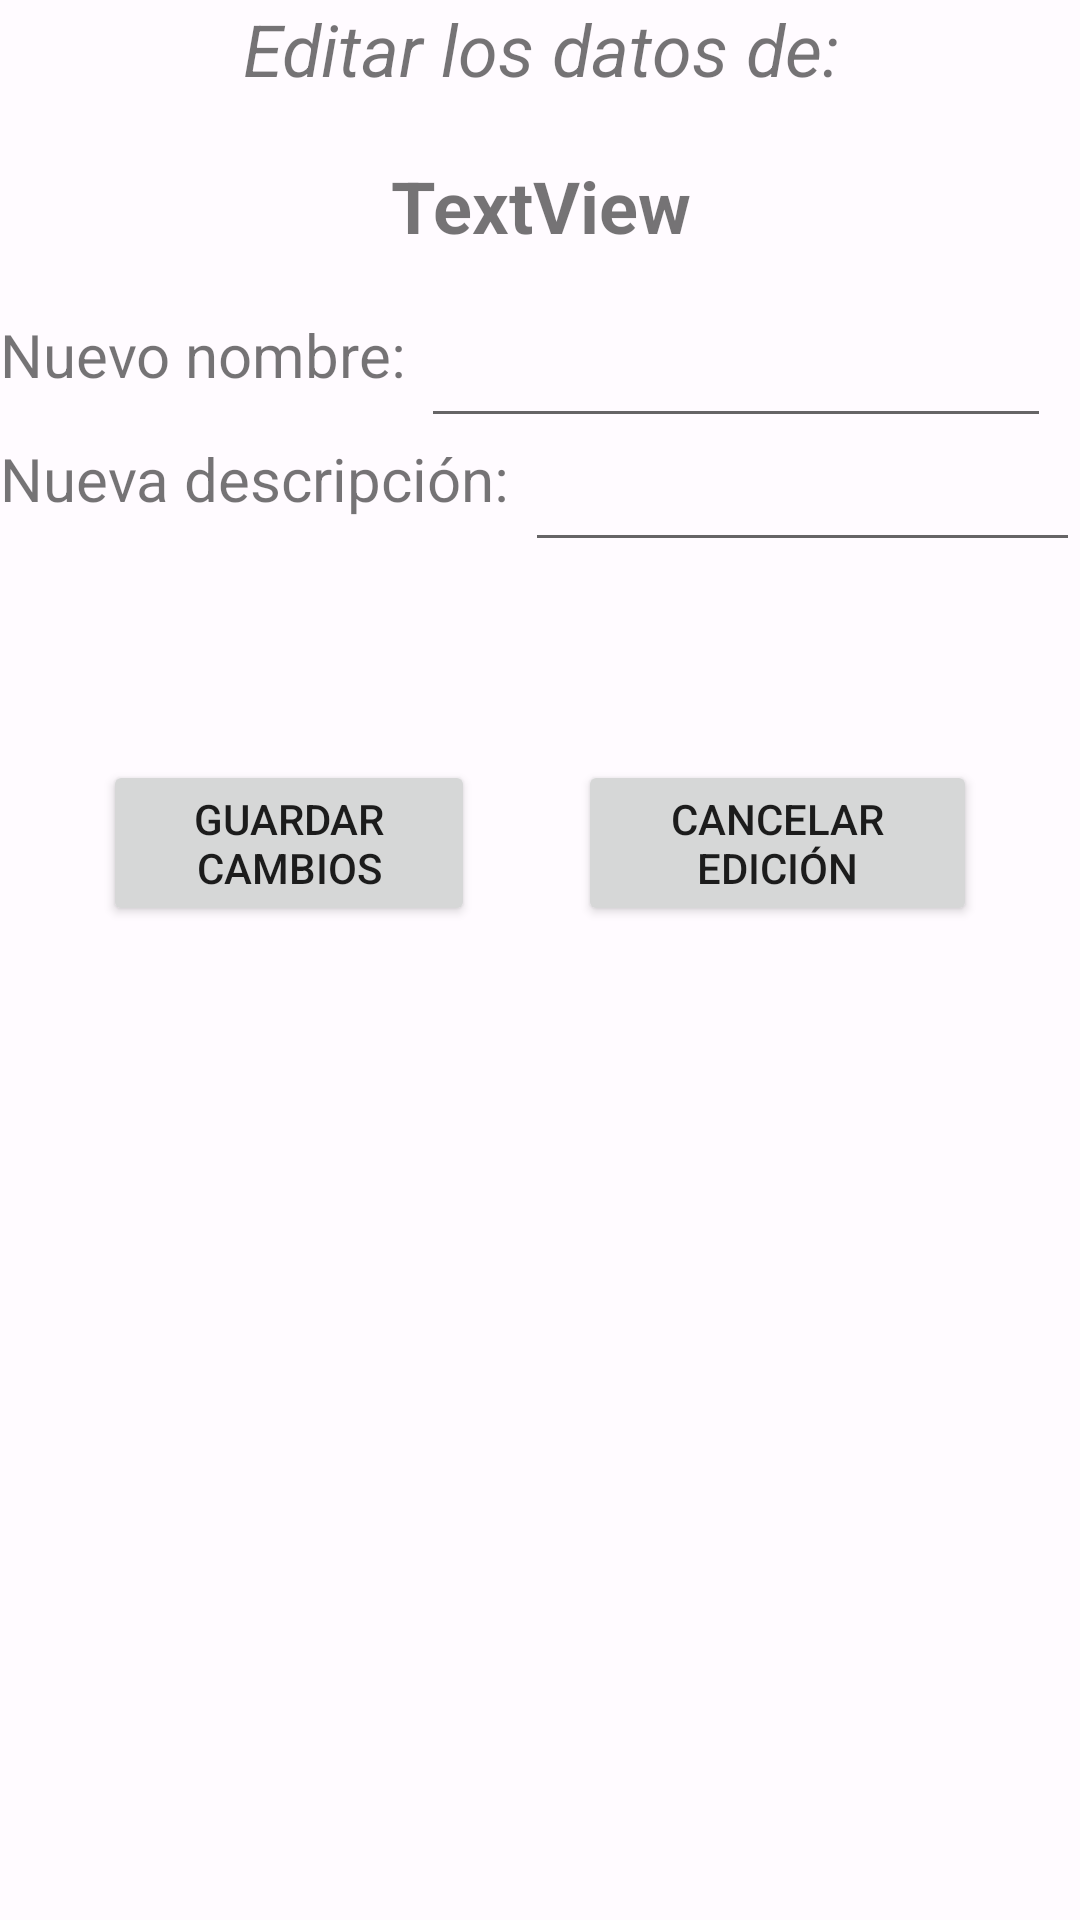

Layout XML and referenced resources for this Android screen:
<!-- AndroidManifest.xml: application theme Theme.CreaciónDePersonaje -->
<!-- res/layout/activity_edit_monster.xml -->
<?xml version="1.0" encoding="utf-8"?>
<LinearLayout xmlns:android="http://schemas.android.com/apk/res/android"
    xmlns:app="http://schemas.android.com/apk/res-auto"
    xmlns:tools="http://schemas.android.com/tools"
    android:layout_width="match_parent"
    android:layout_height="match_parent"
    android:orientation="vertical"
    tools:context=".Monstruo.EditMonster">


    <TextView
        android:id="@+id/textView37"
        android:layout_width="match_parent"
        android:layout_height="wrap_content"
        android:text="Editar los datos de:"
        android:textAlignment="center"
        android:textSize="24sp"
        android:textStyle="italic" />

    <LinearLayout
        android:layout_width="match_parent"
        android:layout_height="wrap_content"
        android:orientation="horizontal">

    </LinearLayout>

    <TextView
        android:id="@+id/tv_nameMons_editview"
        android:layout_width="match_parent"
        android:layout_height="wrap_content"
        android:layout_marginTop="20dp"
        android:text="TextView"
        android:textAlignment="center"
        android:textSize="24sp"
        android:textStyle="bold" />

    <LinearLayout
        android:layout_width="match_parent"
        android:layout_height="wrap_content"
        android:layout_marginTop="20dp"
        android:orientation="horizontal">

        <TextView
            android:id="@+id/textView39"
            android:layout_width="wrap_content"
            android:layout_height="match_parent"
            android:text="Nuevo nombre: "
            android:textSize="20sp" />

        <EditText
            android:id="@+id/txb_newNameMons"
            android:layout_width="wrap_content"
            android:layout_height="wrap_content"
            android:ems="10"
            android:inputType="textPersonName" />

    </LinearLayout>

    <LinearLayout
        android:layout_width="wrap_content"
        android:layout_height="wrap_content"
        android:orientation="horizontal">

        <TextView
            android:id="@+id/textView40"
            android:layout_width="wrap_content"
            android:layout_height="match_parent"
            android:text="Nueva descripción: "
            android:textSize="20sp" />

        <EditText
            android:id="@+id/txb_newDescMons"
            android:layout_width="wrap_content"
            android:layout_height="wrap_content"
            android:ems="10"
            android:inputType="textPersonName" />
    </LinearLayout>

    <Space
        android:layout_width="match_parent"
        android:layout_height="66dp" />

    <LinearLayout
        android:layout_width="match_parent"
        android:layout_height="wrap_content"
        android:orientation="horizontal">

        <Space
            android:layout_width="match_parent"
            android:layout_height="wrap_content"
            android:layout_weight="1" />

        <Button
            android:id="@+id/bt_EditMonsOK"
            android:layout_width="124dp"
            android:layout_height="wrap_content"
            android:text="Guardar cambios" />

        <Space
            android:layout_width="match_parent"
            android:layout_height="wrap_content"
            android:layout_weight="1" />

        <Button
            android:id="@+id/bt_CancelEditMons"
            android:layout_width="133dp"
            android:layout_height="wrap_content"
            android:text="Cancelar edición" />

        <Space
            android:layout_width="match_parent"
            android:layout_height="wrap_content"
            android:layout_weight="1" />
    </LinearLayout>
</LinearLayout>
<!-- resources referenced by this layout -->
<resources>
  <color name="purple_700">#FF3700B3</color>
  <color name="teal_700">#FF018786</color>
  <color name="md_theme_light_primary">#B71C39</color>
  <color name="md_theme_light_onPrimary">#FFFFFF</color>
  <color name="md_theme_light_primaryContainer">#FFDADA</color>
  <color name="md_theme_light_onPrimaryContainer">#40000B</color>
  <color name="md_theme_light_secondary">#765656</color>
  <color name="md_theme_light_onSecondary">#FFFFFF</color>
  <color name="md_theme_light_secondaryContainer">#FFDADA</color>
  <color name="md_theme_light_onSecondaryContainer">#2C1516</color>
  <color name="md_theme_light_tertiary">#76592F</color>
  <color name="md_theme_light_onTertiary">#FFFFFF</color>
  <color name="md_theme_light_tertiaryContainer">#FFDDB1</color>
  <color name="md_theme_light_onTertiaryContainer">#291800</color>
  <color name="md_theme_light_error">#BA1A1A</color>
  <color name="md_theme_light_errorContainer">#FFDAD6</color>
  <color name="md_theme_light_onError">#FFFFFF</color>
  <color name="md_theme_light_onErrorContainer">#410002</color>
  <color name="md_theme_light_background">#FFFBFF</color>
  <color name="md_theme_light_onBackground">#201A1A</color>
  <color name="md_theme_light_surface">#FFFBFF</color>
  <color name="md_theme_light_onSurface">#201A1A</color>
  <color name="md_theme_light_surfaceVariant">#F4DDDD</color>
  <color name="md_theme_light_onSurfaceVariant">#524343</color>
  <color name="md_theme_light_outline">#857373</color>
  <color name="md_theme_light_inverseOnSurface">#FBEEED</color>
  <color name="md_theme_light_inverseSurface">#362F2F</color>
  <color name="md_theme_light_inversePrimary">#FFB3B5</color>
</resources>
